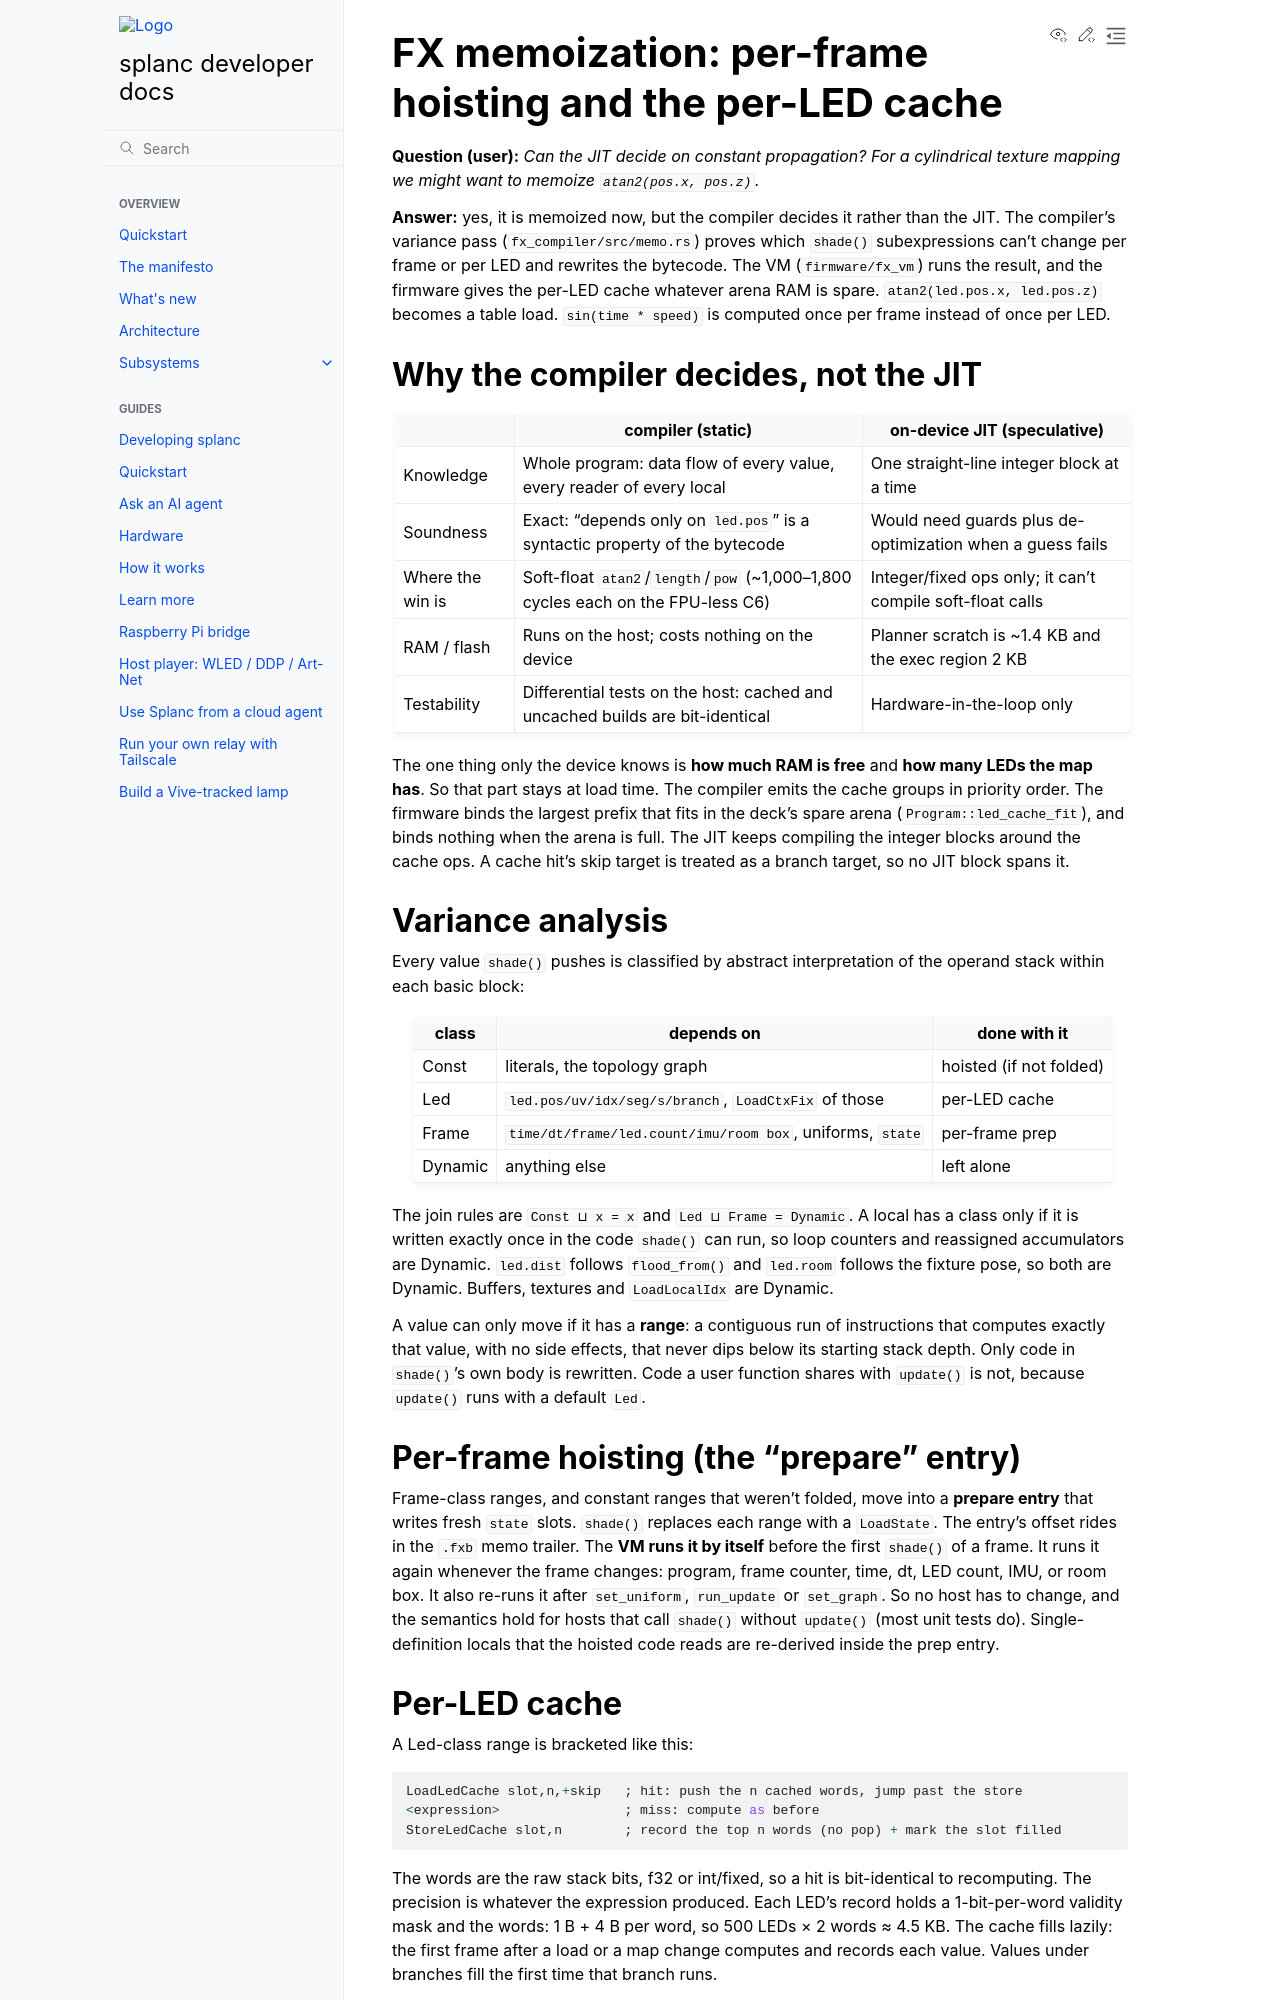

repository: fughilli/splanc · page: pr-preview/pr-325/docs/docs/design/fx-memoization.html · generator: sphinx

# FX memoization: per-frame hoisting and the per-LED cache

**Question (user):** *Can the JIT decide on constant propagation? For a
cylindrical texture mapping we might want to memoize `atan2(pos.x, pos.z)`.*

**Answer:** yes, it is memoized now, but the compiler decides it rather than the
JIT. The compiler's variance pass (`fx_compiler/src/memo.rs`) proves which
`shade()` subexpressions can't change per frame or per LED and rewrites the
bytecode. The VM (`firmware/fx_vm`) runs the result, and the firmware gives the
per-LED cache whatever arena RAM is spare. `atan2(led.pos.x, led.pos.z)` becomes a
table load. `sin(time * speed)` is computed once per frame instead of once per LED.

## Why the compiler decides, not the JIT

| | compiler (static) | on-device JIT (speculative) |
|---|---|---|
| Knowledge | Whole program: data flow of every value, every reader of every local | One straight-line integer block at a time |
| Soundness | Exact: "depends only on `led.pos`" is a syntactic property of the bytecode | Would need guards plus de-optimization when a guess fails |
| Where the win is | Soft-float `atan2`/`length`/`pow` (~1,000–1,800 cycles each on the FPU-less C6) | Integer/fixed ops only; it can't compile soft-float calls |
| RAM / flash | Runs on the host; costs nothing on the device | Planner scratch is ~1.4 KB and the exec region 2 KB |
| Testability | Differential tests on the host: cached and uncached builds are bit-identical | Hardware-in-the-loop only |

The one thing only the device knows is **how much RAM is free** and **how many
LEDs the map has**. So that part stays at load time. The compiler emits the cache
groups in priority order. The firmware binds the largest prefix that fits in the
deck's spare arena (`Program::led_cache_fit`), and binds nothing when the arena
is full. The JIT keeps compiling the integer blocks around the cache ops. A
cache hit's skip target is treated as a branch target, so no JIT block spans it.

## Variance analysis

Every value `shade()` pushes is classified by abstract interpretation of the
operand stack within each basic block:

| class | depends on | done with it |
|---|---|---|
| Const | literals, the topology graph | hoisted (if not folded) |
| Led | `led.pos/uv/idx/seg/s/branch`, `LoadCtxFix` of those | per-LED cache |
| Frame | `time/dt/frame/led.count/imu/room box`, uniforms, `state` | per-frame prep |
| Dynamic | anything else | left alone |

The join rules are `Const ⊔ x = x` and `Led ⊔ Frame = Dynamic`. A local has a
class only if it is written exactly once in the code `shade()` can run, so loop
counters and reassigned accumulators are Dynamic. `led.dist` follows
`flood_from()` and `led.room` follows the fixture pose, so both are Dynamic.
Buffers, textures and `LoadLocalIdx` are Dynamic.

A value can only move if it has a **range**: a contiguous run of instructions
that computes exactly that value, with no side effects, that never dips below
its starting stack depth. Only code in `shade()`'s own body is rewritten. Code a
user function shares with `update()` is not, because `update()` runs with a
default `Led`.

## Per-frame hoisting (the "prepare" entry)

Frame-class ranges, and constant ranges that weren't folded, move into a
**prepare entry** that writes fresh `state` slots. `shade()` replaces each range
with a `LoadState`. The entry's offset rides in the `.fxb` memo trailer. The
**VM runs it by itself** before the first `shade()` of a frame. It runs it again
whenever the frame changes: program, frame counter, time, dt, LED count, IMU, or
room box. It also re-runs it after `set_uniform`, `run_update` or `set_graph`.
So no host has to change, and the semantics hold for hosts that call `shade()`
without `update()` (most unit tests do). Single-definition locals that the
hoisted code reads are re-derived inside the prep entry.
